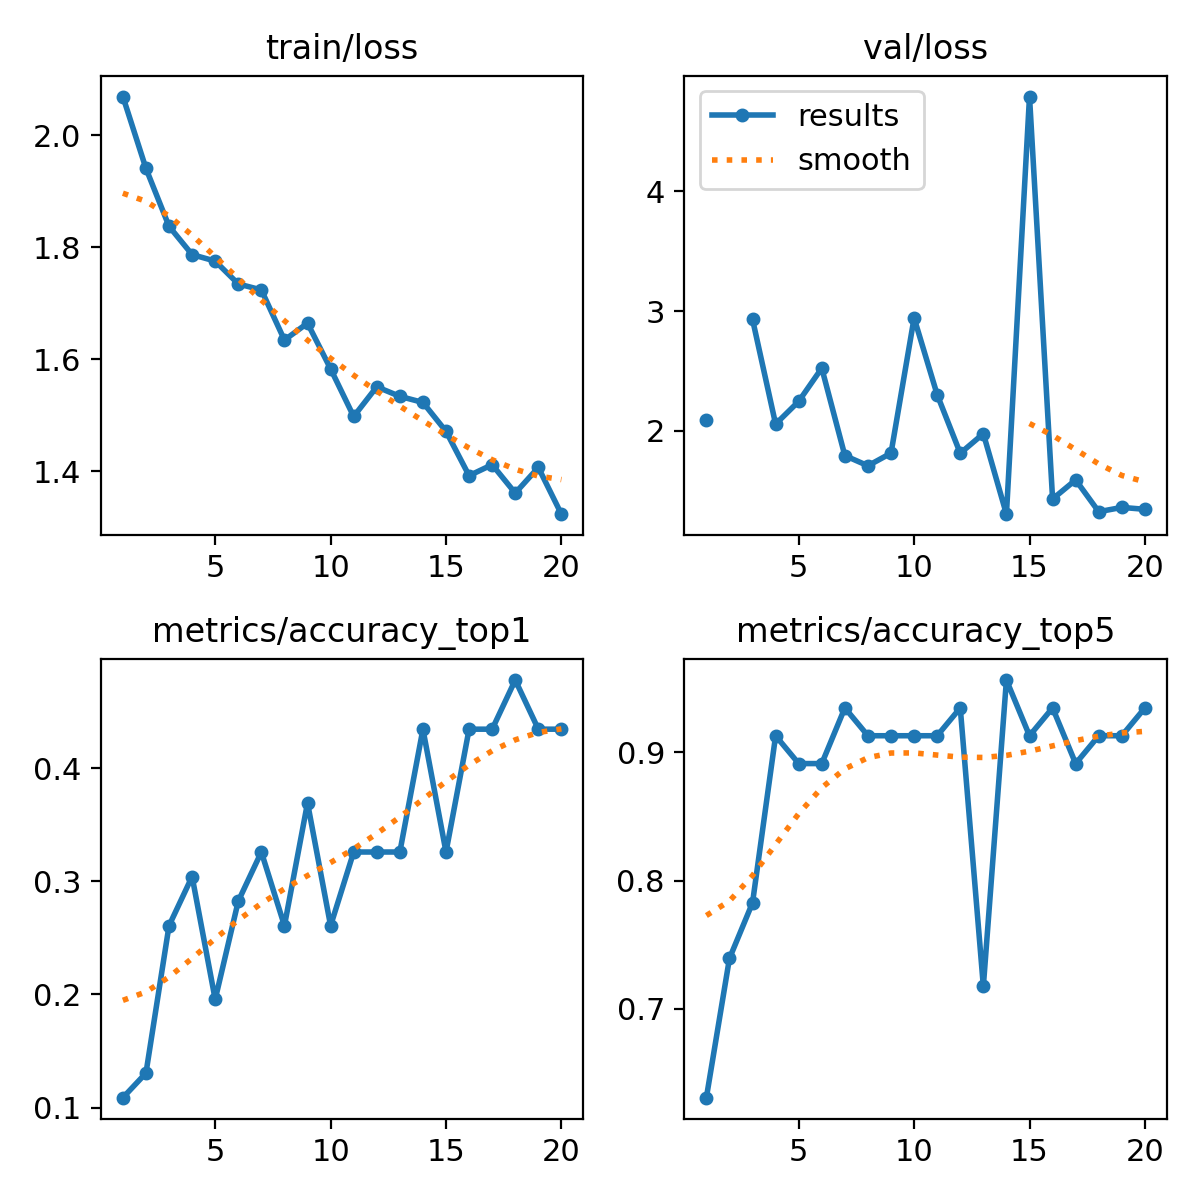

The data file committed next to this chart (first rows):
epoch, time, train/loss, metrics/accuracy_top1, metrics/accuracy_top5, val/loss, lr/pg0, lr/pg1, lr/pg2
1, 192.5, 2.069, 0.1087, 0.6304, 2.092, 0.0002499, 0.0002499, 0.0002499
2, 403.7, 1.941, 0.1304, 0.7391, nan, 0.000483, 0.000483, 0.000483
3, 617.6, 1.838, 0.2609, 0.7826, 2.931, 0.0006905, 0.0006905, 0.0006905
4, 840.2, 1.787, 0.3044, 0.913, 2.056, 0.0007093, 0.0007093, 0.0007093
5, 1054, 1.776, 0.1956, 0.8913, 2.246, 0.0006681, 0.0006681, 0.0006681
6, 1251, 1.735, 0.2826, 0.8913, 2.523, 0.0006268, 0.0006268, 0.0006268
7, 1462, 1.724, 0.3261, 0.9348, 1.793, 0.0005856, 0.0005856, 0.0005856
8, 1682, 1.635, 0.2609, 0.913, 1.708, 0.0005444, 0.0005444, 0.0005444
9, 1864, 1.665, 0.3696, 0.913, 1.813, 0.0005031, 0.0005031, 0.0005031
10, 2041, 1.583, 0.2609, 0.913, 2.942, 0.0004619, 0.0004619, 0.0004619
11, 2261, 1.498, 0.3261, 0.913, 2.302, 0.0004207, 0.0004207, 0.0004207
12, 2476, 1.551, 0.3261, 0.9348, 1.812, 0.0003794, 0.0003794, 0.0003794
13, 2669, 1.534, 0.3261, 0.7174, 1.976, 0.0003382, 0.0003382, 0.0003382
14, 2846, 1.523, 0.4348, 0.9565, 1.304, 0.000297, 0.000297, 0.000297
15, 3059, 1.472, 0.3261, 0.913, 4.792, 0.0002557, 0.0002557, 0.0002557
16, 3282, 1.392, 0.4348, 0.9348, 1.431, 0.0002145, 0.0002145, 0.0002145
17, 3487, 1.412, 0.4348, 0.8913, 1.59, 0.0001733, 0.0001733, 0.0001733
18, 3709, 1.361, 0.4783, 0.913, 1.324, 0.000132, 0.000132, 0.000132
19, 3913, 1.407, 0.4348, 0.913, 1.36, 9.0797e-05, 9.0797e-05, 9.0797e-05
20, 4148, 1.324, 0.4348, 0.9348, 1.344, 4.95635e-05, 4.95635e-05, 4.95635e-05
